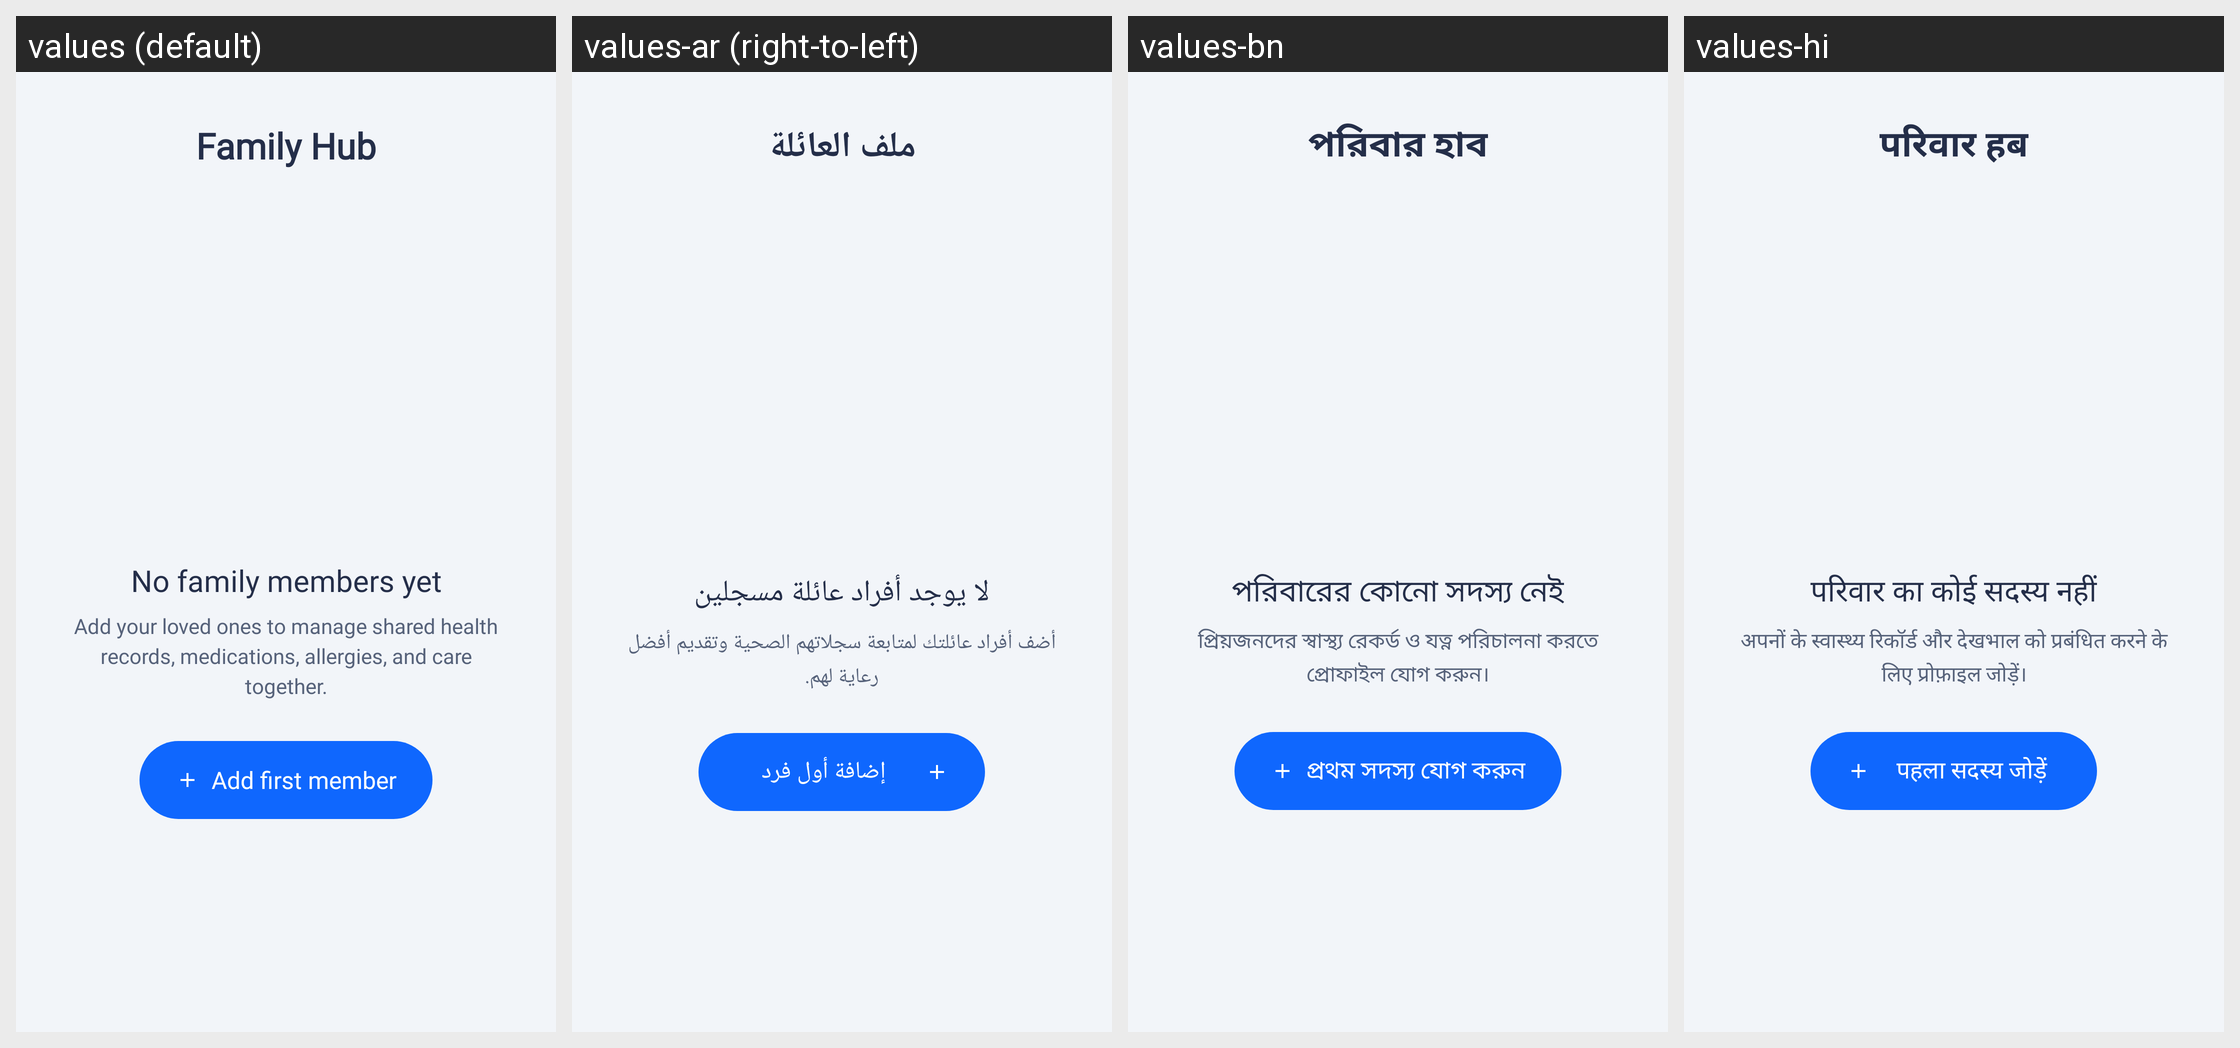

The Android screen above is rendered under several locales of the same app. Produce the string resources it draws, with the default and per-locale values.
Android screen res/layout/fragment_family.xml rendered under 4 locales, left to right: values (default), values-ar (right-to-left), values-bn, values-hi. Device: Nexus 5 (rendered at 1080×1920; each locale shown at half size, 540×960, under a caption strip naming it); theme Theme.HealthCareAI.
Other locales in the repository, not shown: values-de, values-es, values-fr, values-id, values-in, values-ja, values-ko, values-pt-rBR, values-pt-rPT, values-ru, values-tr, values-vi, values-zh-rCN, values-zh-rTW.
Strings drawn on this screen, with the default value and each locale's value (text and hints the layout hard-codes, and strings that could not be matched under every locale, appear in the picture but are not listed):

title_family_hub
  values: Family Hub
  values-ar: ملف العائلة
  values-bn: পরিবার হাব
  values-hi: परिवार हब

family_no_members_title
  values: No family members yet
  values-ar: لا يوجد أفراد عائلة مسجلين
  values-bn: পরিবারের কোনো সদস্য নেই
  values-hi: परिवार का कोई सदस्य नहीं

family_no_members_desc
  values: Add your loved ones to manage shared health records, medications, allergies, and care together.
  values-ar: أضف أفراد عائلتك لمتابعة سجلاتهم الصحية وتقديم أفضل رعاية لهم.
  values-bn: প্রিয়জনদের স্বাস্থ্য রেকর্ড ও যত্ন পরিচালনা করতে প্রোফাইল যোগ করুন।
  values-hi: अपनों के स्वास्थ्य रिकॉर्ड और देखभाल को प्रबंधित करने के लिए प्रोफ़ाइल जोड़ें।

family_btn_add_first_member
  values: Add first member
  values-ar: إضافة أول فرد
  values-bn: প্রথম সদস্য যোগ করুন
  values-hi: पहला सदस्य जोड़ें
